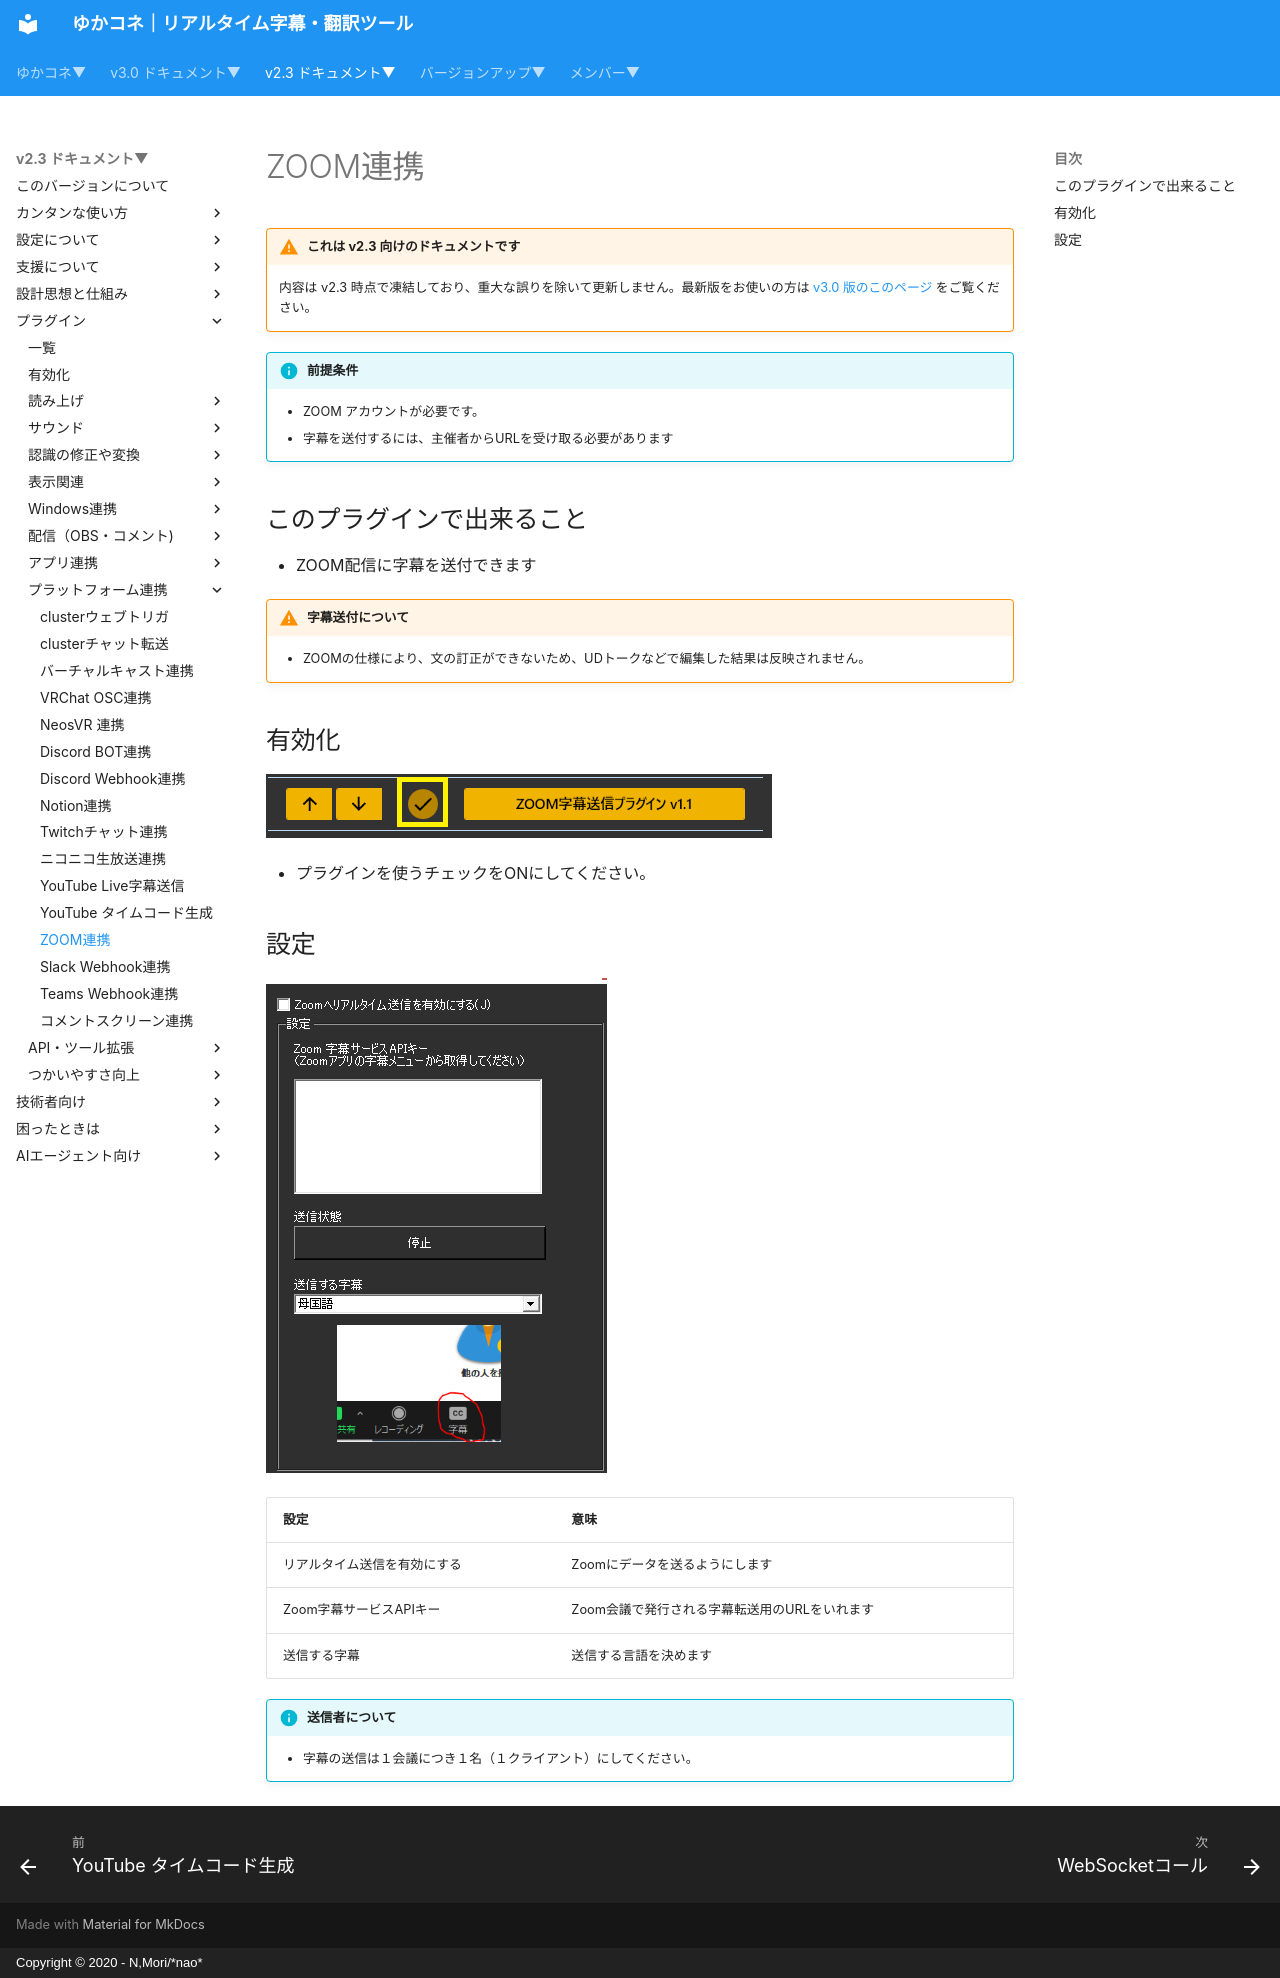

repository: nmori/yncneo-Docs-Src · page: v2.3/plugin/plugin_zoom/index.html · generator: mkdocs · copyright: Copyright © 2020 - N,Mori/*nao*

<!-- version-banner -->
!!! warning "これは v2.3 向けのドキュメントです"
    内容は v2.3 時点で凍結しており、重大な誤りを除いて更新しません。最新版をお使いの方は [v3.0 版のこのページ](../../v3.0/plugin/plugin_zoom.md) をご覧ください。

!!! Info "前提条件"
    * ZOOM アカウントが必要です。
    * 字幕を送付するには、主催者からURLを受け取る必要があります

## このプラグインで出来ること

* ZOOM配信に字幕を送付できます

!!! Warning "字幕送付について"
    * ZOOMの仕様により、文の訂正ができないため、UDトークなどで編集した結果は反映されません。

##　有効化

![twitch](images/plugin_zoom_p1.png)

* プラグインを使うチェックをONにしてください。

## 設定

![twitch](images/plugin_zoom_p2.png)

|設定|意味|
|:--|:---|
|リアルタイム送信を有効にする|Zoomにデータを送るようにします|
|Zoom字幕サービスAPIキー|Zoom会議で発行される字幕転送用のURLをいれます|
|送信する字幕|送信する言語を決めます|

!!! Info "送信者について"
    * 字幕の送信は１会議につき１名（１クライアント）にしてください。
